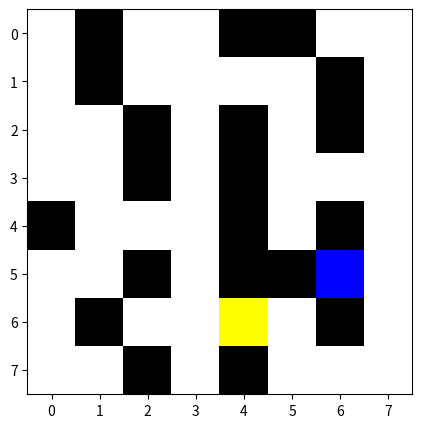

Reproduce this figure in Python.
import numpy as np
import matplotlib.pyplot as plt
import matplotlib.colors as mcolors

# Constants for the grid
EMPTY, PLAYER, TREASURE, WALL = 0, 1, 2, 3
UP, DOWN, LEFT, RIGHT = 0, 1, 2, 3
ACTIONS = [UP, DOWN, LEFT, RIGHT]
SIZE = 8


class GridEnvironment_1:
    def __init__(self):
        self.grid = None
        self.player_position = None
        self.treasure_position = None
        self.reset()

    def reset(self):
        # Define the static part of the grid
        self.grid = np.array([
            [EMPTY, WALL, EMPTY, EMPTY, WALL, WALL, EMPTY, EMPTY],
            [EMPTY, WALL, EMPTY, EMPTY, EMPTY, EMPTY, WALL, EMPTY],
            [EMPTY, EMPTY, WALL, EMPTY, WALL, EMPTY, WALL, EMPTY],
            [EMPTY, EMPTY, WALL, EMPTY, WALL, EMPTY, EMPTY, EMPTY],
            [WALL, EMPTY, EMPTY, EMPTY, WALL, EMPTY, WALL, EMPTY],
            [EMPTY, EMPTY, WALL, EMPTY, WALL, WALL, EMPTY, EMPTY],
            [EMPTY, WALL, EMPTY, EMPTY, EMPTY, EMPTY, WALL, EMPTY],
            [EMPTY, EMPTY, WALL, EMPTY, WALL, EMPTY, EMPTY, EMPTY]
        ])

        # Find indices of all empty tiles
        empty_tiles = np.argwhere(self.grid == EMPTY)

        # Randomly select two different positions from the list of empty tiles
        player_idx, treasure_idx = np.random.choice(len(empty_tiles), 2, replace=False)

        self.player_position = tuple(empty_tiles[player_idx])
        self.treasure_position = tuple(empty_tiles[treasure_idx])

        # Place player and treasure on the grid
        self.grid[self.player_position] = PLAYER
        self.grid[self.treasure_position] = TREASURE

        return np.copy(self.grid)

    def step(self, action):
        # Calculate new position based on action
        x, y = self.player_position
        if action == UP:
            x -= 1
        elif action == DOWN:
            x += 1
        elif action == LEFT:
            y -= 1
        elif action == RIGHT:
            y += 1

        # Check boundaries and walls
        if 0 <= x < SIZE and 0 <= y < SIZE and self.grid[x, y] != WALL:
            new_position = (x, y)
            old_distance = np.abs(self.player_position[0] - self.treasure_position[0]) + np.abs(self.player_position[1] - self.treasure_position[1])
            new_distance = np.abs(new_position[0] - self.treasure_position[0]) + np.abs(new_position[1] - self.treasure_position[1])

            self.grid[self.player_position] = EMPTY
            self.player_position = new_position
            self.grid[x, y] = PLAYER

            if new_position == self.treasure_position:
                reward = 100  # Large reward for reaching the treasure
                done = True
            else:
                if new_distance < old_distance:
                    reward = 0.1  # Reward for moving closer
                else:
                    reward = -0.5  # Penalty for moving away or staying the same distance
                done = False
        else:
            reward = -2  # Penalty for hitting a wall or boundary
            done = False

        return np.copy(self.grid), reward, done


    def render(self):
        fig, ax = plt.subplots(figsize=(5, 5))
        cmap = mcolors.ListedColormap(['white', 'blue', 'yellow', 'black'])
        norm = mcolors.BoundaryNorm([EMPTY-0.5, EMPTY+0.5, PLAYER+0.5, TREASURE+0.5, WALL+0.5], cmap.N)
        ax.imshow(self.grid, cmap=cmap, norm=norm)
        ax.grid(which='minor', color='k', linestyle='-', linewidth=2)
        ax.set_xticks(np.arange(SIZE))
        ax.set_yticks(np.arange(SIZE))
        ax.set_xticklabels(np.arange(SIZE))
        ax.set_yticklabels(np.arange(SIZE))
        plt.show()

    def close(self):
        plt.close()

# Test the environment
env = GridEnvironment_1()
env.reset()
env.render()
